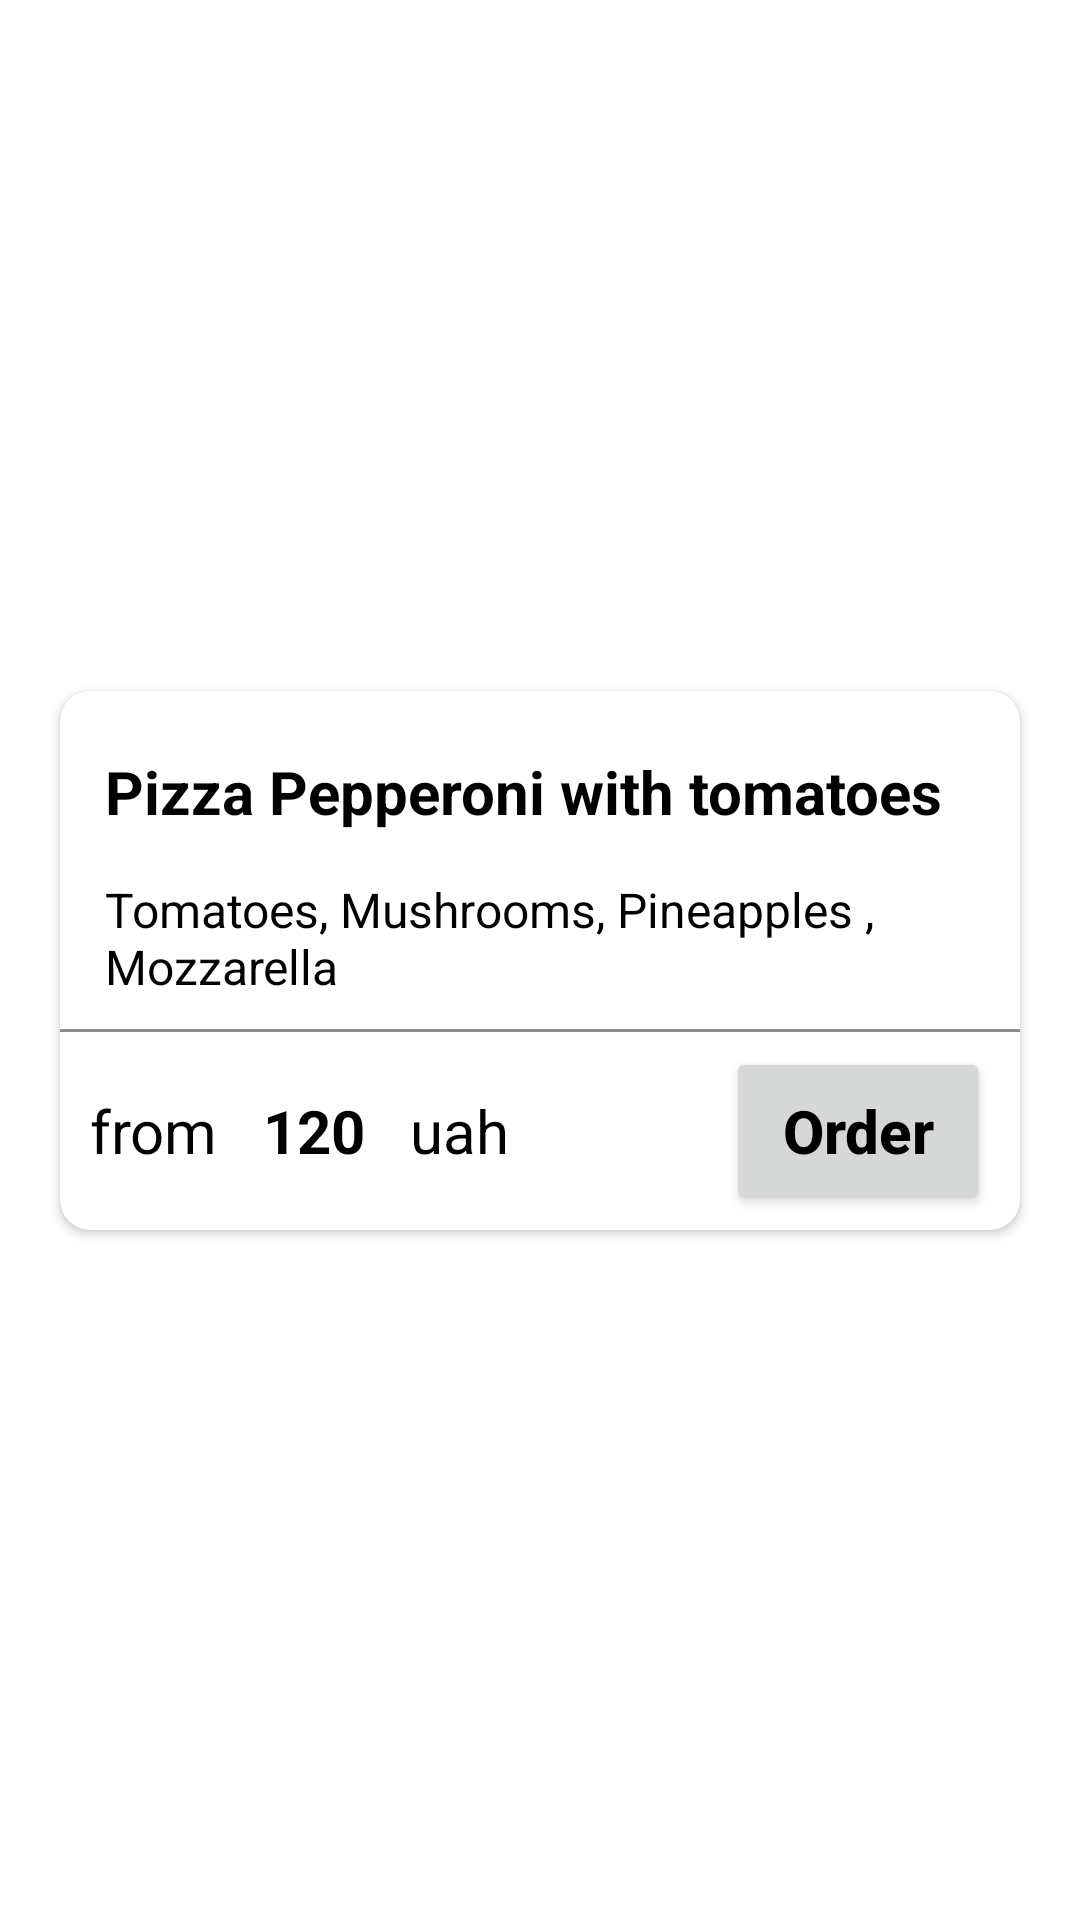

Here is an Android app screen rendered from its layout file. Give the layout XML and the strings, colors and styles it references.
<!-- AndroidManifest.xml: application theme Theme.PizzeriaApp -->
<!-- res/layout/dialog_cart.xml -->
<?xml version="1.0" encoding="utf-8"?>
<androidx.constraintlayout.widget.ConstraintLayout xmlns:android="http://schemas.android.com/apk/res/android"
    xmlns:app="http://schemas.android.com/apk/res-auto"
    xmlns:tools="http://schemas.android.com/tools"
    android:layout_width="match_parent"
    android:layout_height="match_parent">

    <androidx.cardview.widget.CardView
        android:id="@+id/cardView"
        android:layout_width="match_parent"
        android:layout_height="wrap_content"
        android:layout_marginStart="20dp"
        android:layout_marginEnd="20dp"
        android:background="#8C8C8C"
        app:cardCornerRadius="10dp"
        app:layout_constraintBottom_toBottomOf="parent"
        app:layout_constraintEnd_toEndOf="parent"
        app:layout_constraintStart_toStartOf="parent"
        app:layout_constraintTop_toTopOf="parent">

        <LinearLayout
            android:layout_width="match_parent"
            android:layout_height="wrap_content"
            android:orientation="vertical">

            <TextView
                android:id="@+id/txt_cart_product_name"
                android:layout_width="wrap_content"
                android:layout_height="wrap_content"
                android:layout_marginStart="15dp"
                android:layout_marginTop="20dp"
                android:text="Pizza Pepperoni with tomatoes"
                android:textColor="?android:textColorPrimary"
                android:textSize="20sp"
                android:textStyle="bold" />

            <TextView
                android:id="@+id/txt_cart_product_desc"
                android:layout_width="wrap_content"
                android:layout_height="wrap_content"
                android:layout_marginStart="15dp"
                android:layout_marginTop="15dp"
                android:text="Tomatoes, Mushrooms, Pineapples , Mozzarella"
                android:textColor="?android:textColorPrimary"
                android:textSize="16sp" />

            <View
                android:layout_width="match_parent"
                android:layout_height="1dp"
                android:layout_marginTop="10dp"
                android:background="#8C8C8C" />

            <LinearLayout
                android:layout_width="match_parent"
                android:layout_height="wrap_content"
                android:orientation="horizontal">

                <TextView
                    android:layout_width="wrap_content"
                    android:layout_height="wrap_content"
                    android:layout_gravity="center"
                    android:layout_marginStart="10dp"
                    android:layout_marginTop="5dp"
                    android:layout_marginEnd="5dp"
                    android:layout_marginBottom="5dp"
                    android:text="from"
                    android:textColor="?android:textColorPrimary"
                    android:textSize="20sp" />

                <TextView
                    android:id="@+id/txt_cart_order_price"
                    android:layout_width="wrap_content"
                    android:layout_height="wrap_content"
                    android:layout_gravity="center"
                    android:layout_marginStart="10dp"
                    android:layout_marginTop="5dp"
                    android:layout_marginEnd="10dp"
                    android:layout_marginBottom="5dp"
                    android:text="120"
                    android:textColor="?android:textColorPrimary"
                    android:textSize="20sp"
                    android:textStyle="bold" />

                <TextView
                    android:layout_width="wrap_content"
                    android:layout_height="wrap_content"
                    android:layout_gravity="center"
                    android:layout_marginStart="5dp"
                    android:layout_marginTop="5dp"
                    android:layout_marginEnd="10dp"
                    android:layout_marginBottom="5dp"
                    android:text="uah"
                    android:textColor="?android:textColorPrimary"
                    android:textSize="20sp" />

                <Space
                    android:layout_width="0dp"
                    android:layout_height="0dp"
                    android:layout_weight="1" />

                <Button
                    android:id="@+id/btn_cart_order"
                    android:layout_width="wrap_content"
                    android:layout_height="56dp"
                    android:layout_gravity="end|center"
                    android:layout_marginStart="10dp"
                    android:layout_marginTop="5dp"
                    android:layout_marginEnd="10dp"
                    android:layout_marginBottom="5dp"
                    android:text="Order"
                    android:textAllCaps="false"
                    android:textSize="20sp"
                    android:textStyle="bold" />
            </LinearLayout>
        </LinearLayout>


    </androidx.cardview.widget.CardView>

    <Space
        android:layout_width="wrap_content"
        android:layout_height="2dp"
        app:layout_constraintEnd_toEndOf="parent"
        app:layout_constraintStart_toStartOf="parent"
        app:layout_constraintTop_toBottomOf="@+id/cardView" />

</androidx.constraintlayout.widget.ConstraintLayout>
<!-- resources referenced by this layout -->
<resources>
  <style name="Theme.PizzeriaApp" parent="Theme.MaterialComponents.DayNight.DarkActionBar">
          
          <item name="colorPrimary">@color/red</item>
          <item name="colorPrimaryVariant">@color/red_dark</item>
          <item name="colorOnPrimary">@color/white</item>
          
          <item name="colorSecondary">@color/teal_200</item>
          <item name="colorSecondaryVariant">@color/teal_700</item>
          <item name="colorOnSecondary">@color/black</item>
          
          <item name="android:statusBarColor" tools:targetApi="l">?attr/colorPrimaryVariant</item>
          
          <item name="android:textColorPrimary">@color/black</item>
      </style>
  <color name="red">#FFD41A1D</color>
  <color name="red_dark">#9a0007</color>
  <color name="white">#FFFFFFFF</color>
  <color name="teal_200">#FF03DAC5</color>
  <color name="teal_700">#FF018786</color>
  <color name="black">#FF000000</color>
</resources>
